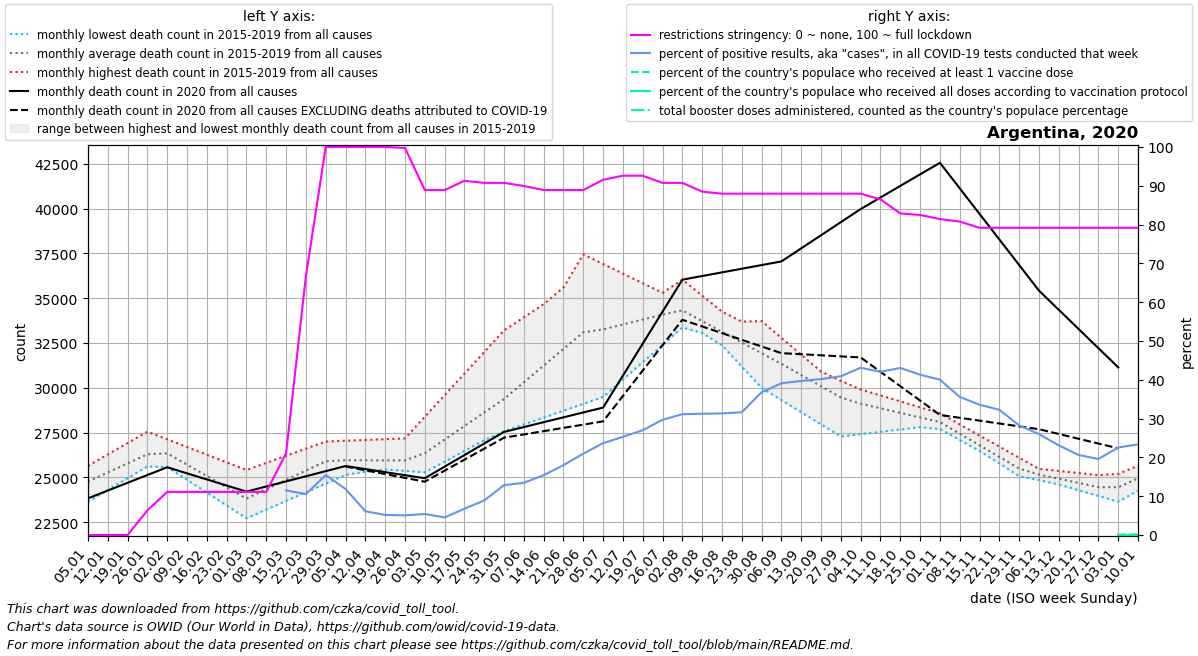

Data behind this chart, as committed beside it:
date, location, time_unit, time, deaths_2010_all_ages, deaths_2011_all_ages, deaths_2012_all_ages, deaths_2013_all_ages, deaths_2014_all_ages, deaths_2015_all_ages, deaths_2016_all_ages, deaths_2017_all_ages, deaths_2018_all_ages, deaths_2019_all_ages, deaths_2020_all_ages, deaths_2021_all_ages, deaths_2022_all_ages, new_deaths, new_cases_smoothed, new_tests_smoothed, positive_test_percent, stringency_index, people_vaccinated, people_fully_vaccinated
2020-01-05, Argentina, monthly, 1, , , , , , , 25651, 25203, 24578, 23650, 23836, , , , , , , 0.0, , 
2020-01-12, Argentina, monthly, 2, , , , , , , 26286, 25583, 24941, 24305, 24270, , , , , 160.0, , 0.0, , 
2020-01-19, Argentina, monthly, 3, , , , , , , 26922, 25964, 25304, 24960, 24704, , , , , 149.0, , 0.0, , 
2020-01-26, Argentina, monthly, 4, , , , , , , 27557, 26344, 25667, 25616, 25137, , , , , 72.0, , 6.349, , 
2020-02-02, Argentina, monthly, 5, , , , , , 25583, 27129, 26724, 26030, 26271, 25571, , , , , 50.0, , 11.11, , 
2020-02-09, Argentina, monthly, 6, , , , , , 24869, 26701, 25986, 25402, 25625, 25231, , , , , 40.0, , 11.11, , 
2020-02-16, Argentina, monthly, 7, , , , , , 24156, 26272, 25249, 24774, 24980, 24892, , , , , 16.0, , 11.11, , 
2020-02-23, Argentina, monthly, 8, , , , , , 23442, 25844, 24512, 24146, 24334, 24552, , , , , 7.0, , 11.11, , 
2020-03-01, Argentina, monthly, 9, , , , , , 22728, 25416, 23774, 23518, 23688, 24212, , , , , 30.0, , 11.11, , 
2020-03-08, Argentina, monthly, 10, , , , , , 23211, 25814, 24368, 24059, 24271, 24497, , , , , 45.0, , 11.11, , 
2020-03-15, Argentina, monthly, 11, , , , , , 23695, 26212, 24962, 24600, 24854, 24783, , , , 21.71, 204.0, 11.51, 21.03, , 
2020-03-22, Argentina, monthly, 12, , , , , , 24178, 26610, 25557, 25142, 25437, 25068, , , , 96.43, 867.0, 10.53, 66.67, , 
2020-03-29, Argentina, monthly, 13, , , , , , 24662, 27008, 26151, 25683, 26020, 25354, , , , 392.7, 2551, 15.46, 100.0, , 
2020-04-05, Argentina, monthly, 14, , , , , , 25145, 27051, 26076, 25604, 25932, 25639, , , 27.0, 661.0, 5891, 11.87, 100.0, , 
2020-04-12, Argentina, monthly, 15, , , , , , 25322, 27094, 26002, 25526, 25845, 25469, , , 68.0, 650.9, 10760, 6.121, 100.0, , 
2020-04-19, Argentina, monthly, 16, , , , , , 25499, 27138, 25927, 25447, 25757, 25299, , , 109.0, 711.6, 13751, 5.18, 100.0, , 
2020-04-26, Argentina, monthly, 17, , , , , , 25676, 27181, 25852, 25369, 25670, 25129, , , 150.0, 866.4, 16997, 5.072, 99.74, , 
2020-05-03, Argentina, monthly, 18, , , , , , 25853, 28385, 26694, 25290, 25582, 24959, , , 191.0, 1001, 18485, 5.418, 88.89, , 
2020-05-10, Argentina, monthly, 19, , , , , , 26285, 29589, 27536, 25886, 26282, 25604, , , 223.5, 1010, 22188, 4.541, 88.89, , 
2020-05-17, Argentina, monthly, 20, , , , , , 26716, 30793, 28379, 26481, 26982, 26250, , , 256.0, 1757, 25877, 6.774, 91.27, , 
2020-05-24, Argentina, monthly, 21, , , , , , 27148, 31997, 29221, 27076, 27683, 26896, , , 288.5, 2895, 32114, 8.911, 90.74, , 
2020-05-31, Argentina, monthly, 22, , , , , , 27580, 33201, 30063, 27672, 28383, 27541, , , 321.0, 4643, 36127, 12.85, 90.74, , 
2020-06-07, Argentina, monthly, 23, , , , , , 27962, 33934, 31908, 28603, 29142, 27813, , , 410.4, 5439, 40383, 13.46, 89.95, , 
2020-06-14, Argentina, monthly, 24, , , , , , 28344, 34668, 33753, 29534, 29900, 28084, , , 499.8, 7332, 47342, 15.44, 88.89, , 
2020-06-21, Argentina, monthly, 25, , , , , , 28726, 35402, 35598, 30464, 30659, 28356, , , 589.2, 10170, 56426, 18, 88.89, , 
2020-06-28, Argentina, monthly, 26, , , , , , 29108, 36135, 37443, 31395, 31418, 28627, , , 678.6, 14842, 70556, 20.98, 88.89, , 
2020-07-05, Argentina, monthly, 27, , , , , , 29490, 35714, 36908, 31840, 32341, 28899, , , 768.0, 17493, 73913, 23.67, 91.53, , 
2020-07-12, Argentina, monthly, 28, , , , , , 30460, 35294, 36373, 32284, 33265, 30682, , , 1135, 20488, 80882, 25.31, 92.59, , 
2020-07-19, Argentina, monthly, 29, , , , , , 31430, 34873, 35839, 32729, 34188, 32466, , , 1502, 24479, 90710, 27, 92.59, , 
2020-07-26, Argentina, monthly, 30, , , , , , 32399, 34452, 35304, 33173, 35112, 34250, , , 1869, 32359, 108719, 29.7, 90.74, , 
2020-08-02, Argentina, monthly, 31, , , , , , 33369, 33829, 34769, 33618, 36035, 36033, , , 2236, 37672, 120997, 31.14, 90.74, , 
2020-08-09, Argentina, monthly, 32, , , , , , 33060, 33206, 33576, 33644, 35144, 36237, , , 2812, 42605, 136290, 31.25, 88.49, , 
2020-08-16, Argentina, monthly, 33, , , , , , 32750, 32584, 32382, 33670, 34254, 36441, , , 3388, 47484, 151598, 31.34, 87.96, , 
2020-08-23, Argentina, monthly, 34, , , , , , 32441, 31961, 31188, 33695, 33363, 36644, , , 3965, 45872, 145012, 31.64, 87.96, , 
2020-08-30, Argentina, monthly, 35, , , , , , 32131, 31338, 29995, 33721, 32472, 36848, , , 4541, 59432, 161260, 36.79, 87.96, , 
2020-09-06, Argentina, monthly, 36, , , , , , 31822, 30903, 29318, 32786, 31874, 37052, , , 5117, 69452, 177604, 39.1, 87.96, , 
2020-09-13, Argentina, monthly, 37, , , , , , 31344, 30468, 28641, 31850, 31276, 37782, , , 5907, 73347, 184713, 39.71, 87.96, , 
2020-09-20, Argentina, monthly, 38, , , , , , 30866, 30032, 27964, 30915, 30677, 38512, , , 6697, 77030, 191760, 40.17, 87.96, , 
2020-09-27, Argentina, monthly, 39, , , , , , 30389, 29597, 27287, 29980, 30079, 39243, , , 7487, 76995, 188188, 40.91, 87.96, , 
2020-10-04, Argentina, monthly, 40, , , , , , 29911, 29252, 27417, 29524, 29481, 39973, , , 8277, 86330, 200273, 43.11, 87.96, , 
2020-10-11, Argentina, monthly, 41, , , , , , 29579, 28907, 27548, 29069, 29201, 40618, , , 9724, 90900, 216081, 42.06, 86.51, , 
2020-10-18, Argentina, monthly, 42, , , , , , 29246, 28562, 27678, 28613, 28922, 41264, , , 11171, 93595, 217445, 43.05, 82.87, , 
2020-10-25, Argentina, monthly, 43, , , , , , 28914, 28217, 27809, 28158, 28642, 41909, , , 12618, 102532, 248179, 41.31, 82.47, , 
2020-11-01, Argentina, monthly, 44, , , , , , 28582, 27872, 27939, 27702, 28362, 42554, , , 14065, 90993, 227139, 40.02, 81.41, , 
2020-11-08, Argentina, monthly, 45, , , , , , 27962, 27288, 27221, 27089, 27657, 41127, , , 12798, 74047, 207927, 35.59, 80.75, , 
2020-11-15, Argentina, monthly, 46, , , , , , 27342, 26704, 26502, 26476, 26952, 39701, , , 11530, 67622, 201432, 33.58, 79.17, , 
2020-11-22, Argentina, monthly, 47, , , , , , 26722, 26121, 25784, 25863, 26248, 38274, , , 10263, 64169, 198896, 32.27, 79.17, , 
2020-11-29, Argentina, monthly, 48, , , , , , 26102, 25537, 25066, 25250, 25543, 36848, , , 8995, 50565, 178898, 28.25, 79.17, , 
2020-12-06, Argentina, monthly, 49, , , , , , 25482, 25358, 24853, 24930, 25202, 35421, , , 7728, 48115, 185012, 26, 79.17, , 
2020-12-13, Argentina, monthly, 50, , , , , , 25366, 25180, 24640, 24610, 24860, 34351, , , 6925, 36178, 156554, 23.11, 79.17, , 
2020-12-20, Argentina, monthly, 51, , , , , , 25249, 25002, 24428, 24290, 24519, 33281, , , 6122, 41274, 200460, 20.61, 79.17, , 
2020-12-27, Argentina, monthly, 52, , , , , , 25132, 24823, 24215, 23970, 24177, 32211, , , 5318, 43085, 220457, 19.6, 79.17, , 
2021-01-03, Argentina, monthly, 53, , , , , , 25016, 25203, 24578, 23650, 23836, 31141, , , 4515, 53000, 234468, 22.54, 79.17, 40339, 9.0
2021-01-10, Argentina, monthly, 1, , , , , , 25651, 25583, 24941, 24305, 24270, , , , 4568, 68652, 293790, 23.37, 79.17, 99564, 22.57
